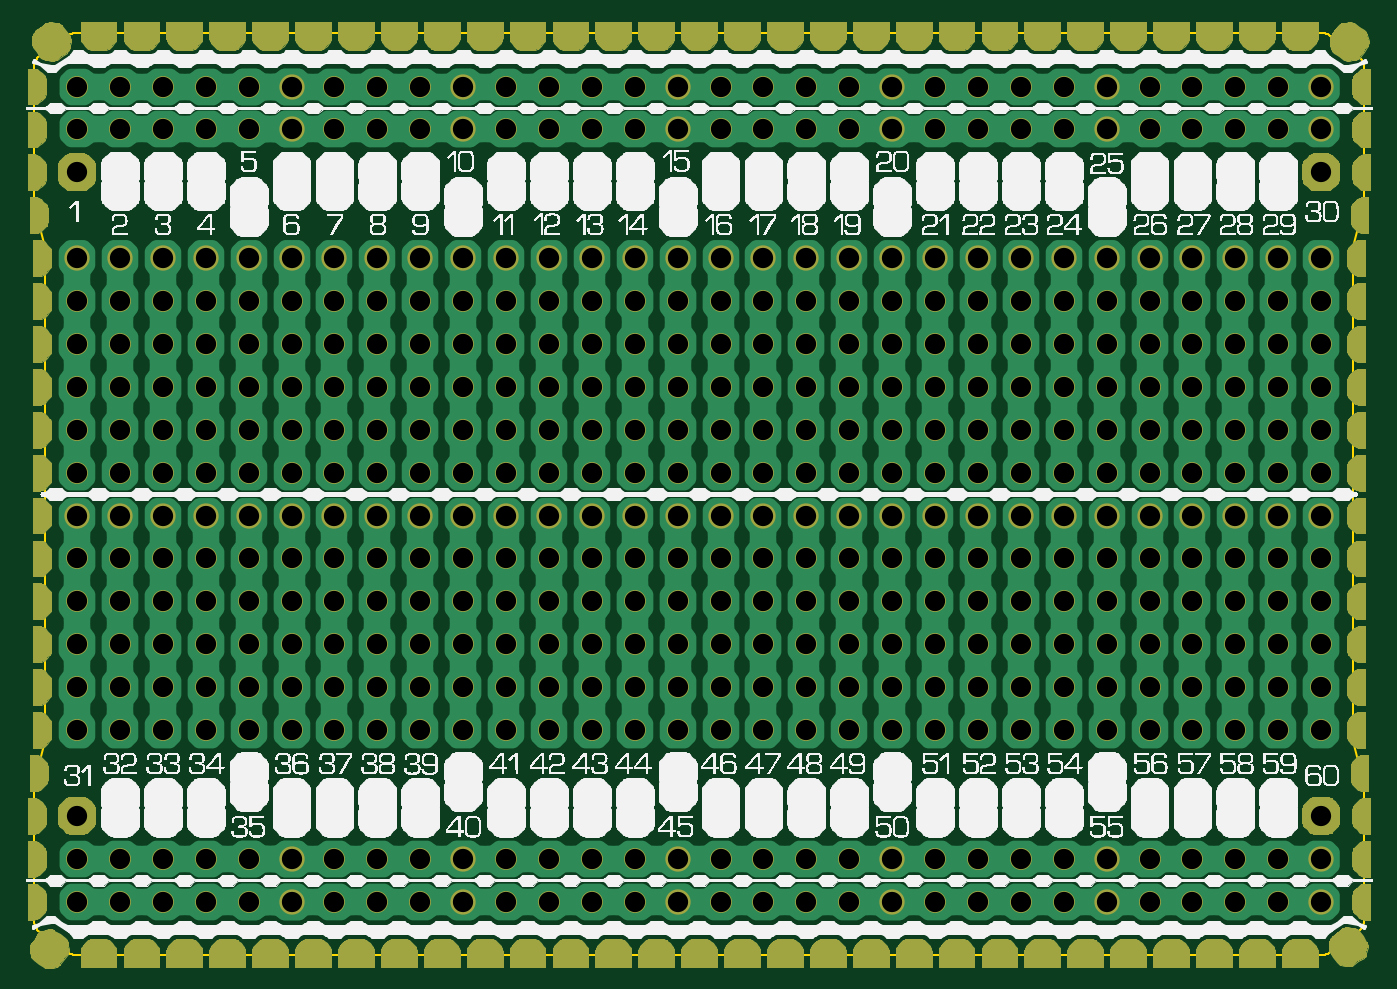
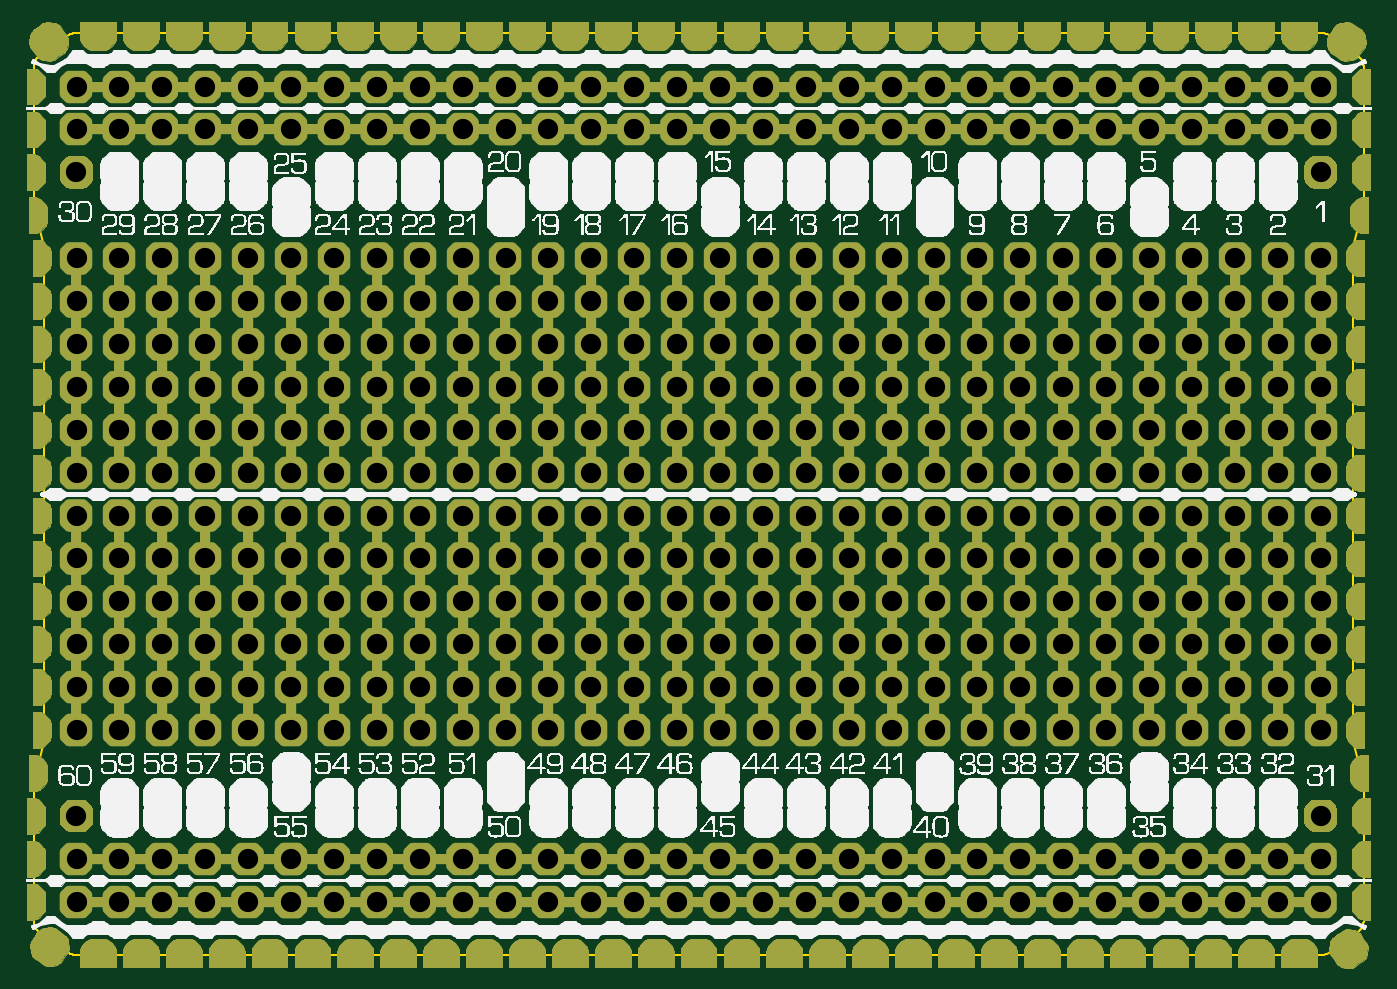
Circuit board: 11 layer files. Board 78.8 x 54.6 mm.
- bottom_copper: wig-B_Cu.gbr (264698 bytes)
- bottom_mask: wig-B_Mask.gbr (249009 bytes)
- paste: wig-B_Paste.gbr (448 bytes)
- bottom_silk: wig-B_Silkscreen.gbr (1560080 bytes)
- outline: wig-Edge_Cuts.gbr (3053 bytes)
- top_copper: wig-F_Cu.gbr (262282 bytes)
- top_mask: wig-F_Mask.gbr (233613 bytes)
- paste: wig-F_Paste.gbr (448 bytes)
- top_silk: wig-F_Silkscreen.gbr (1188180 bytes)
- drill: wig-NPTH.drl (264 bytes)
- drill: wig-PTH.drl (8394 bytes)

=== bottom_copper: wig-B_Cu.gbr (264698 bytes, source omitted) ===
=== bottom_mask: wig-B_Mask.gbr (249009 bytes, source omitted) ===
=== paste: wig-B_Paste.gbr ===
%TF.GenerationSoftware,KiCad,Pcbnew,10.0.1*%
%TF.CreationDate,2026-07-15T14:14:47-07:00*%
%TF.ProjectId,wig,7769672e-6b69-4636-9164-5f7063625858,rev?*%
%TF.SameCoordinates,Original*%
%TF.FileFunction,Paste,Bot*%
%TF.FilePolarity,Positive*%
%FSLAX46Y46*%
G04 Gerber Fmt 4.6, Leading zero omitted, Abs format (unit mm)*
G04 Created by KiCad (PCBNEW 10.0.1) date 2026-07-15 14:14:47*
%MOMM*%
%LPD*%
G01*
G04 APERTURE LIST*
G04 APERTURE END LIST*
M02*

=== bottom_silk: wig-B_Silkscreen.gbr (1560080 bytes, source omitted) ===
=== outline: wig-Edge_Cuts.gbr ===
%TF.GenerationSoftware,KiCad,Pcbnew,10.0.1*%
%TF.CreationDate,2026-07-15T14:14:48-07:00*%
%TF.ProjectId,wig,7769672e-6b69-4636-9164-5f7063625858,rev?*%
%TF.SameCoordinates,Original*%
%TF.FileFunction,Profile,NP*%
%FSLAX46Y46*%
G04 Gerber Fmt 4.6, Leading zero omitted, Abs format (unit mm)*
G04 Created by KiCad (PCBNEW 10.0.1) date 2026-07-15 14:14:48*
%MOMM*%
%LPD*%
G01*
G04 APERTURE LIST*
%TA.AperFunction,Profile*%
%ADD10C,0.100000*%
%TD*%
G04 APERTURE END LIST*
D10*
X189528668Y-28686071D02*
X189618080Y-28693994D01*
X189707153Y-28709907D01*
X189794473Y-28733621D01*
X189879359Y-28764953D01*
X189961147Y-28803656D01*
X190039198Y-28849430D01*
X190076340Y-28875267D01*
X190303507Y-29024797D01*
X191598220Y-29951527D01*
X191635035Y-29977433D01*
X191704448Y-30034762D01*
X191768551Y-30097973D01*
X191826847Y-30166576D01*
X191878884Y-30240039D01*
X191924261Y-30317794D01*
X191962624Y-30399238D01*
X191993677Y-30483739D01*
X192017180Y-30570644D01*
X192032949Y-30659279D01*
X192040864Y-30748957D01*
X192041371Y-30793970D01*
X192041371Y-38845750D01*
X191406371Y-41385750D01*
X191406371Y-70595750D01*
X192041371Y-73135750D01*
X192041333Y-81187570D01*
X192040846Y-81232584D01*
X192032935Y-81322263D01*
X192017169Y-81410899D01*
X191993668Y-81497805D01*
X191962616Y-81582307D01*
X191924252Y-81663752D01*
X191878875Y-81741506D01*
X191826835Y-81814969D01*
X191768537Y-81883571D01*
X191704431Y-81946780D01*
X191635014Y-82004106D01*
X191598207Y-82030023D01*
X190313306Y-82949728D01*
X190076422Y-83105655D01*
X190039291Y-83131516D01*
X189961232Y-83177299D01*
X189879436Y-83216011D01*
X189794542Y-83247350D01*
X189707211Y-83271071D01*
X189618128Y-83286989D01*
X189527987Y-83294979D01*
X189482740Y-83295478D01*
X178052740Y-83295498D01*
X127252740Y-83295497D01*
X115822740Y-83295497D01*
X115795624Y-83295204D01*
X115705986Y-83287253D01*
X115616906Y-83271330D01*
X115529579Y-83247604D01*
X115444689Y-83216260D01*
X115362897Y-83177543D01*
X115284843Y-83131755D01*
X115247689Y-83105928D01*
X115020293Y-82956247D01*
X113725904Y-82029750D01*
X113689094Y-82003837D01*
X113619679Y-81946509D01*
X113555575Y-81883299D01*
X113497278Y-81814696D01*
X113445239Y-81741232D01*
X113399863Y-81663477D01*
X113361500Y-81582033D01*
X113330447Y-81497531D01*
X113306946Y-81410625D01*
X113291178Y-81321989D01*
X113283266Y-81232311D01*
X113282778Y-81187297D01*
X113282740Y-73135477D01*
X113917740Y-70595477D01*
X113917740Y-41385477D01*
X113282740Y-38845477D01*
X113282740Y-30793697D01*
X113283219Y-30748683D01*
X113291140Y-30659005D01*
X113306914Y-30570370D01*
X113330421Y-30483466D01*
X113361478Y-30398965D01*
X113399844Y-30317522D01*
X113445223Y-30239768D01*
X113497262Y-30166305D01*
X113555560Y-30097702D01*
X113619663Y-30034491D01*
X113689076Y-29977160D01*
X113725891Y-29951254D01*
X115011114Y-29031316D01*
X115247771Y-28875540D01*
X115284912Y-28849701D01*
X115362963Y-28803924D01*
X115444750Y-28765216D01*
X115529636Y-28733879D01*
X115616956Y-28710160D01*
X115706030Y-28694242D01*
X115796161Y-28686250D01*
X115841403Y-28685771D01*
X189501371Y-28685770D01*
X189528668Y-28686071D01*
M02*

=== top_copper: wig-F_Cu.gbr (262282 bytes, source omitted) ===
=== top_mask: wig-F_Mask.gbr (233613 bytes, source omitted) ===
=== paste: wig-F_Paste.gbr ===
%TF.GenerationSoftware,KiCad,Pcbnew,10.0.1*%
%TF.CreationDate,2026-07-15T14:14:47-07:00*%
%TF.ProjectId,wig,7769672e-6b69-4636-9164-5f7063625858,rev?*%
%TF.SameCoordinates,Original*%
%TF.FileFunction,Paste,Top*%
%TF.FilePolarity,Positive*%
%FSLAX46Y46*%
G04 Gerber Fmt 4.6, Leading zero omitted, Abs format (unit mm)*
G04 Created by KiCad (PCBNEW 10.0.1) date 2026-07-15 14:14:47*
%MOMM*%
%LPD*%
G01*
G04 APERTURE LIST*
G04 APERTURE END LIST*
M02*

=== top_silk: wig-F_Silkscreen.gbr (1188180 bytes, source omitted) ===
=== drill: wig-NPTH.drl ===
M48
; DRILL file KiCad 10.0.1 date 2026-07-15T14:14:53
; FORMAT={-:-/ absolute / metric / decimal}
; #@! TF.CreationDate,2026-07-15T14:14:53-07:00
; #@! TF.GenerationSoftware,Kicad,Pcbnew,10.0.1
; #@! TF.FileFunction,NonPlated,1,2,NPTH
FMAT,2
METRIC
%
G90
G05
M30

=== drill: wig-PTH.drl (8394 bytes, source omitted) ===
